Run: headless pygame with SDL's dummy video driver; simulated clock (each Clock.tick advances the game by its frame time, no real sleeping); random seed 0; keys injected as events and as key.get_pressed() state; mouse plan: one left click at the window centre at the start of phase 2, then a move to the lower-right quarter at the start of phase 3.
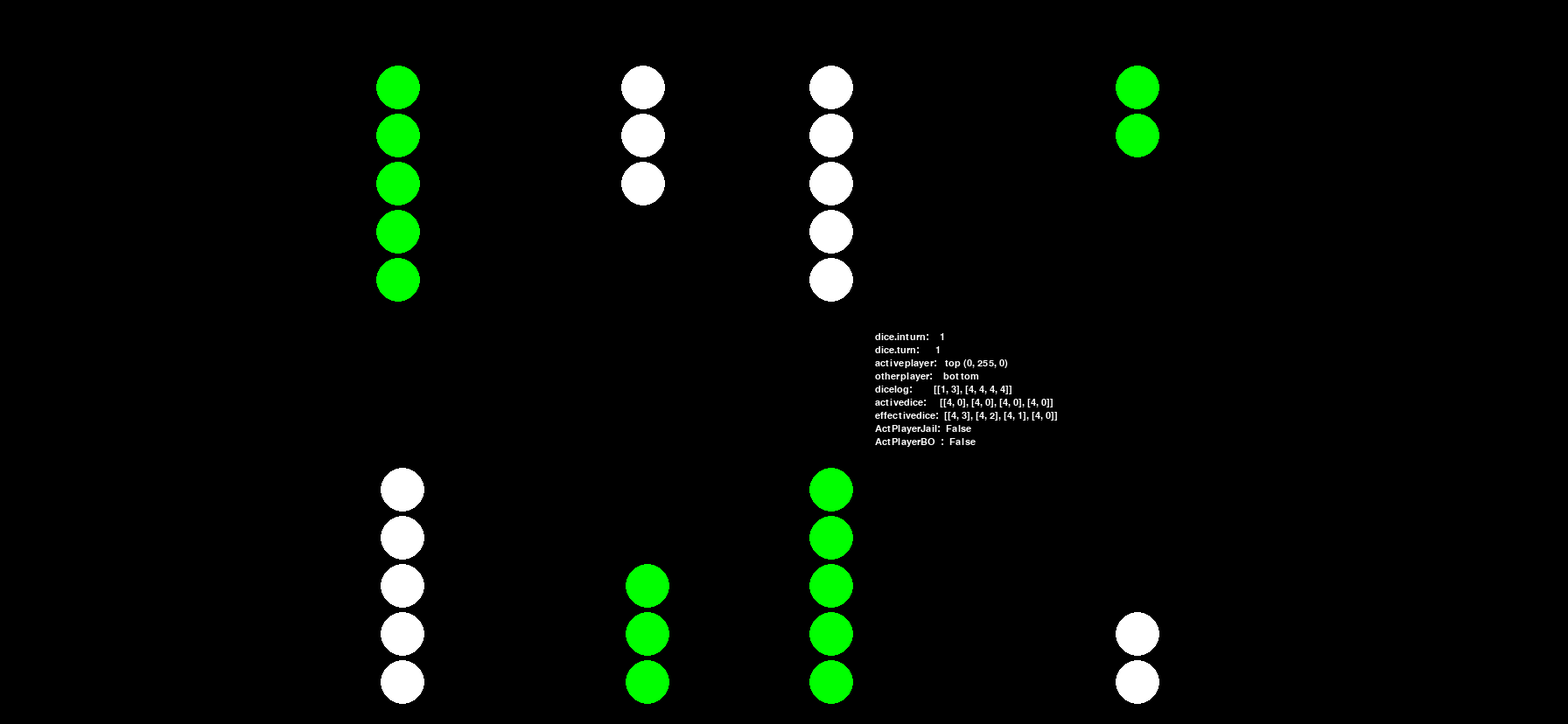
Frame 1 of 4 · flips 1–60 · no input
Frame 2 of 4 · flips 61–180 · clicked the window centre · tapped SPACE, RETURN · held RIGHT (→), D · screen unchanged from frame 1, image omitted
Frame 3 of 4 · flips 181–300 · moved the mouse to the lower-right quarter · held DOWN (↓), S · screen unchanged from frame 2, image omitted
Frame 4 of 4 · flips 301–420 · held LEFT (←), A, UP (↑), W · screen unchanged from frame 3, image omitted

The pygame program that drew these frames:

#backgammon

import pygame
import sys
import math
import random
from pygame.constants import GL_CONTEXT_DEBUG_FLAG, K_x, WINDOWHITTEST

from pygame.cursors import sizer_y_strings
from pygame.math import enable_swizzling

pygame.init()
pygame.display.set_caption("Backgammon v0.1")
clock = pygame.time.Clock()

#pixel 4 1792 x 828
WIDTH = 1792
HEIGHT = 828

BLACK = (0, 0, 0)
WHITE = (255, 255, 255)
GREEN = (0, 255, 0)
RED = (255,0,0)
BLUE = (0,0,255)



#create screen
screen = pygame.display.set_mode((WIDTH, HEIGHT))

#create fonts
buttonfont = pygame.font.SysFont("arial", 30)
debugfont = pygame.font.SysFont("couriernew",16)


#create classes
#Sprite, Pip, Dice, Doubling Cube, Buttons


class Dice():
    def __init__(self):
        print("initing dice")
        self.dicelog=[]
        self.turn=0
        self.inturn=0
        
    
    #note this uses roll() but ignores doubles--good!
    def whogoesfirst(self,playerA,playerB):
        print("starting dice.whogoesfirst()")
        adice = []
        bdice = []
        while adice == bdice: #roll until it's not a tie
            adice = self.roll()
            bdice = self.roll()
            print("adice:  ",adice)
            print("bdice:  ",bdice)
        if adice[0]+adice[1] > bdice[0]+bdice[1]:
            self.dicelog=[]  #because roll() also appends to dicelog
            self.dicelog.append(bdice)
            self.dicelog.append(adice)
            return playerA
        else:
            self.dicelog=[] #because roll() also appends to dicelog
            self.dicelog.append(adice)
            self.dicelog.append(bdice)
            return playerB

   
    def roll(self):
        tdice = [0,0]
        for i in range(0,2):
            tdice[i]=random.randint(1,6)
            #print("in dice.roll():  ", dice[0],dice[1])
        if tdice[0]==tdice[1]:  #if doubles, make two more 
            tdice.append(tdice[0])
            tdice.append(tdice[0])
        return tdice
    
class Button(pygame.sprite.Sprite):
    def __init__(self,text,pos,font,color):
        self.text = text
        self.font = font
        self.color = color
        self.surface = self.font.render(self.text, 1, self.color)
        self.rect = self.surface.get_rect(topleft=pos)
        pygame.sprite.Sprite.__init__(self)

    def draw(self):
        # print("button.draw()")
        # print("self.image:        ",self.surface)
        # print("self.rect:         ",self.rect)
        # print("self.color:         ",self.color)
        # print("self.font:         ",self.font)
        # print("self.rect:         ",self.rect)
        screen.blit(self.surface,self.rect)


class DisplayDice(pygame.sprite.Sprite):
    def __init__(self):
        self.size=50
        self.rect = pygame.rect.Rect(0,0,self.size,self.size)       


class Pip(pygame.sprite.Sprite):
    def __init__(self, player):
        pygame.sprite.Sprite.__init__(self)
        self.x = 0  
        self.y = 0
        self.diameter = 50
        self.player = player
        self.color = player.color 
        self.rect = pygame.rect.Rect(0,0,self.diameter,self.diameter)
        self.position = 0
    

    def render(self):
        pygame.draw.circle(screen,self.color,(self.x, self.y),self.diameter/2.0, width=0)
        #print("render pipx:  ",self.x,"  pipy:  ",self.y)
        self.rect.center = (self.x,self.y)



class Board():
    def __init__(self, startx, starty):
        self.positions = [[] for i in range(25)]
        self.startx = startx
        self.starty = starty
        self.positionwidth = 70
        self.positiongap = 5
        self.centerwidth = 70


    def assignpipsxy(self):
        #error checking -- move all pips to 50,50 first and then put them where they go.  Any pips left here = trouble
        for pip in pips:  
            pip.x=50
            pip.y=50
        
        
        #for each position, assign the pips the proper xy to be rendered.
        
        for position in range(1,25):
            for spot in range(len(self.positions[position])):
                self.positions[position][spot].position = position


        #top row
        x = self.startx
        for position in range(1,13):
            y = self.starty
            for spot in range(len(self.positions[position])):
                self.positions[position][spot].x = x
                self.positions[position][spot].y = y
                y += self.positions[position][spot].diameter + self.positiongap
            if position == 6:  #if we're at the center, skip the center
                x -= (self.centerwidth + self.positionwidth + self.positiongap)
            else:
                x -= self.positionwidth
        
        #bottom row
        x = self.startx - ((self.positionwidth * 11) + self.centerwidth)
        for position in range(13,25):
            y = self.starty + 680  #come back here to set a scalable board height
            for spot in range(len(self.positions[position])):
                self.positions[position][spot].x = x
                self.positions[position][spot].y = y
                y -= self.positions[position][spot].diameter + self.positiongap
            if position == 18:
                x += (self.centerwidth + self.positionwidth)
            else:
                x += self.positionwidth

        #homes
        x=1500
        y=650
        for homepip in playerA.home:
            homepip.position="home"
            homepip.x = x
            homepip.y = y
            y += homepip.diameter/5 
        
        y=250
        for homepip in playerB.home:
            homepip.position="home"
            homepip.x = x
            homepip.y = y
            y += homepip.diameter/5 

        #jails
        x = 880
        y = 150
        for jailedpip in playerA.jail:
            jailedpip.position="jail"
            jailedpip.x = x
            jailedpip.y = y
            y += jailedpip.diameter + self.positiongap

        y = 550
        for jailedpip in playerB.jail:
            jailedpip.position="jail"
            jailedpip.x = x
            jailedpip.y = y
            y += jailedpip.diameter + self.positiongap





    
    def checkdestination(self,player,destinationindex):
        #return 0 for no good, 1 for ok
        if player.name=="top" and destinationindex > 24:
            print("checkdestination: top player moving off board")
            return 0
        if player.name=="bottom" and destinationindex < 1:
            print("checkdestination: bottom player moving off board")
            return 0
        if not self.positions[destinationindex]:
            print("checkdestination: destination empty")
            return 1
        if self.positions[destinationindex][0].player.name == player.name:
            print("checkdestination: destination contains friendly pips")
            return 1
        else: #must contain enemy pips, so
            if len(self.positions[destinationindex])==1:
                print("checkdestination: destination contains one lonely enemy pip")
                return 1
            else:
                print("checkdestination: destination contains more than one enemy pip")
                return 0
        

    def move(self,player,otherplayer,source,destination):
        print("move(player,otherplayer,source,destination):  ",player.name,",",otherplayer.name,",",source,",",destination)
        if not destination: #destination is blank, so move
            destination.append(source.pop())
        elif destination[0].player==player:  #destination has friendly pips, so move
            destination.append(source.pop())
        else:  #destination must have a single enemy pip, because checkdestination wouldn't allow the move, so bump
            otherplayer.jail.append(destination.pop())
            destination.append(source.pop())
        return 1

    def setup(self):  #deprecated after moving this to the create section.
        #destroy old pips
        for player in players:
            player.jail=[]
        for position in self.positions:
            self.positions[position]=[]
        

        # a tuple of tuples with the locations and players of a standard backgammon game
        preset = ((1,2,playerA),(6,5,playerB),(8,3,playerB),(12,5,playerA),
                (13,5,playerB),(17,3,playerA),(19,5,playerA),(24,2,playerB))
        
        # place a pip of each kind in the self.positions
        for position in preset:
            print("preset position:  ",position[0])
            for spot in range(position[1]):
                self.positions[position[0]].append(Pip(position[2]))


# problem:  setup() creates new pips each time.  
# So first .pop() all the pips, then create new pips


class Player():
    def __init__(self, name, color):
        self.name = name
        self.color = color
        self.score = 0
        self.bearingoff = 0
        self.pipstogo = 0
        self.jail = []
        self.home = []

    def update(self):
        self.bearingoff = 0
        self.pipstogo = 0





#create objects


board = Board(1300,100)
playerA = Player("top", GREEN)
playerB = Player("bottom", WHITE)
players = [playerA, playerB]

pips = pygame.sprite.Group()
allsprites = pygame.sprite.Group()


preset = ((1,2,playerA),(6,5,playerB),(8,3,playerB),(12,5,playerA),
            (13,5,playerB),(17,3,playerA),(19,5,playerA),(24,2,playerB))

# create each pip and place it where it belongs in board.positions
for position in preset:
    #print("preset position:  ",position[0])
    for spot in range(position[1]):
        newpip = Pip(position[2])
        pips.add(newpip)
        allsprites.add(newpip)
        board.positions[position[0]].append(newpip)

dice=Dice()
activedice=[]
effectivedice=[]
activeplayer=playerA

#game loop

#allsprites.add(Button("roll",buttonfont,WHITE,400,400))
RollButton = Button("Roll",(700,HEIGHT/2),buttonfont,WHITE)
# RollButton.draw(screen)
allsprites.add(RollButton)

# sys.exit()

def printdebug():
        try:
            print("activeplayer:   ",activeplayer.name,"  inTurn:   ",dice.inturn,"   Turn:   ",dice.turn,"    activedice:   ",activedice)
            print("checkdestination:  ", board.checkdestination(activeplayer,destination))
        except Exception:
            print("some bullshit exception from printdebug()")


while True:
    # print("*****LOOP START*****")

    clickedsprites = []
    clickedpip = []
    clickedbutton = []

    events = pygame.event.get()   
    for event in events:
        if event.type == pygame.QUIT:
            sys.exit()
        if event.type == pygame.MOUSEBUTTONUP:
            pos = pygame.mouse.get_pos()
            clickedsprites = [s for s in allsprites if s.rect.collidepoint(pos)]


    #mouse bindings
    if len(clickedsprites)>1: 
        print("WARNING: clicked on two sprites at the same time")
    elif len(clickedsprites)==1:
        clickedsprite=clickedsprites[0]
        print("from mousebindings:clickedsprite:       ",clickedsprite)
        if isinstance(clickedsprite,Pip):
            clickedpip = clickedsprite
            print("from mousebindings:clickedpip:  ",clickedpip)
        if isinstance(clickedsprite,Button):
            clickedbutton = clickedsprite

    
    if dice.turn==0:
        effectivedice=[[],[],[],[]]
        print("\n***if dice.turn==0")
        activeplayer = dice.whogoesfirst(playerA,playerB)
        if activeplayer==playerA:
            otherplayer=playerB
        else:
            otherplayer=playerA
        dice.turn+=1
        print("^^^incrementing dice.turn from the rolloff")
        dice.inturn=1
        activedice=dice.dicelog[dice.turn][:]
        #add used flags to activedice
        for i in range(len(activedice)):
            activedice[i]=[activedice[i],0]
        
        #now get effective dice
        for i in range(len(activedice)):
            effectivedice[i]=[activedice[i][0],i] #come back here to add flags to effective dice if we need it, but try hard not to need it
        
        #sort the effective dice so it's high to low
        effectivedice.sort(reverse=True)
        
        if not effectivedice[3]:   #if dice 3 is empty, it's not doubles, pop last two empty dice
            effectivedice.pop()
            effectivedice.pop()

        #if activeplayer is bottom, neg the dice values
        if activeplayer==playerB:
            for i in range(len(effectivedice)):
                effectivedice[i][0] *= -1
                
#len(effectivedice)>1 and 
        #for i in range(len(effectivedice)):


#for each roll, including the first one:
#roll the dice, put in dicelog[turn]
#set activedice to be dicelog, and add used flags
#set effective dice to be sorted, with used flags, with index in activedice, and negatived for bottom
#do displaydice based on activedice 
#do moves based on effectivedice, write the usedflag in both effective and active

#maybe get rid of dice.turn, and use len(dicelog)-1?  Always the same, right?



    #UI Render:
    #display menu
    if dice.inturn:
        #display activedice
        pass
    else:
        #display roll button
        pass


    if not dice.inturn and clickedbutton == RollButton:
        print("\n*****ROLLING DICE*****")
        #turn handling
        dice.turn += 1  
        dice.inturn=1
        #make the correct player active
        if activeplayer == players[0]:
            activeplayer = players[1]
            otherplayer = players[0]
        else:
            activeplayer = players[0]
            otherplayer = players[1]

        #actually roll the fucking dice, add it to dicelog
        dice.dicelog.append(dice.roll())
        activedice=dice.dicelog[dice.turn][:]

        #add used flags to activedice
        for i in range(len(activedice)):
            activedice[i]=[activedice[i],0]
        
        #now get effective dice
        effectivedice=[[],[],[],[]] #always start with four blank dice
        for i in range(len(activedice)):
            effectivedice[i]=[activedice[i][0],i] #come back here to add flags to effective dice if we need it, but try hard not to need it
        
        #sort the effective dice so it's high to low
        effectivedice.sort(reverse=True)
        
        if not effectivedice[3]:   #if dice 3 is empty, it's not doubles, pop last two empty dice
            effectivedice.pop()
            effectivedice.pop()

        #if activeplayer is bottom, neg the dice values
        if activeplayer==playerB:
            for i in range(len(effectivedice)):
                effectivedice[i][0] *= -1

        




    moved = 0
    if dice.inturn and clickedpip and clickedpip.player==activeplayer:  #****** TODO has a pip been clicked (why can't I .player==activeplayer)
        print("\n*****MAIN MOVE LOGIC*****")

        print("clickedpip.player.name:    ",clickedpip.player.name)
        print("clickedpip.position:  ",clickedpip.position)
        print("effectivedice:        ",effectivedice)
        print("len(effectivedice):   ",len(effectivedice))

        if activeplayer.jail and clickedpip.position=="jail":
            print("jail move handling")
            validmoves=0
            if activeplayer==playerA:
                jailindex=0
            else:
                jailindex=25
            for i in range(len(effectivedice)):
                if board.checkdestination(activeplayer,effectivedice[i][0]+jailindex):
                    moved = board.move(activeplayer,otherplayer,activeplayer.jail,board.positions[effectivedice[i][0]+jailindex])
                    activedice[effectivedice[i][1]][1]=1
                    effectivedice.pop(i)
                    break



        if activeplayer.bearingoff:
            pass
        
        # regular move
        # are there any valid moves?
        validmoves=0
        if (not activeplayer.jail) and (not activeplayer.bearingoff):
            print("default move handling")
            for i in range(len(effectivedice)):  #for when largest die is not valid move for that pip
            # print("i:         ",i)
            # print("len(effectivedice):   ",len(effectivedice))
            # print("checking:  ",board.checkdestination(activeplayer,effectivedice[i][0]+clickedpip.position))
                if board.checkdestination(activeplayer,effectivedice[i][0]+clickedpip.position):
                    moved = board.move(activeplayer,otherplayer,board.positions[clickedpip.position],board.positions[clickedpip.position+effectivedice[i][0]])
                    activedice[effectivedice[i][1]][1]=1
                    effectivedice.pop(i)
                    break






    if not effectivedice:   #no more effectice dice, turn is over
        dice.inturn = 0


        


    #calc isbearingoff (could move this to inside "if moved:" to save some CPU
    for player in players:
        player.bearingoff = 1
    for i in range(1,25):
        if board.positions[i]:
            if i < 18 and board.positions[i][0].player==playerA:
                playerA.bearingoff = 0
            if i > 6 and board.positions[i][0].player==playerB:
                playerB.bearingoff = 0









    #render stuff

    screen.fill(BLACK)

    dtext=[]
    dtext.append("dice.inturn:    "+str(dice.inturn))
    dtext.append("dice.turn:      "+str(dice.turn))
    dtext.append("activeplayer:   "+str(activeplayer.name)+" "+str(activeplayer.color))
    dtext.append("otherplayer:    "+str(otherplayer.name))
    dtext.append("dicelog:        "+str(dice.dicelog))
    dtext.append("activedice:     "+str(activedice))
    dtext.append("effectivedice:  "+str(effectivedice))
    dtext.append("ActPlayerJail:  "+str(bool(activeplayer.jail)))
    dtext.append("ActPlayerBO  :  "+str(bool(activeplayer.bearingoff)))
    # dtext.append("logictest:      "+str(activeplayer.bearingoff) + str(activeplayer.jail))
    dxpos=1000
    dypos=380
    for line in range(len(dtext)):
        dsurface = debugfont.render(dtext[line],1,WHITE)
        screen.blit(dsurface,(dxpos,dypos+(line*15)))




    if not dice.inturn:
        RollButton.draw()
    
    #if anything is in motion update() the motion, else board.assignpipsxy()
    #read the position index of each pip and assign it an x,y 
    board.assignpipsxy()
    

    #render pips because they're not images and can't use the pygame draw() method
    for pip in pips:
        pip.render()
        #when we upgrade to images this can be removed; all sprites will render the same.

    


#    for brick in bricks:   #if the pips know their location, maybe just render them?
#        brick.render()     #that's dumb, right?  collision checking everywhere

    # score_surface = font.render(f"Score: {playerA.score}", True, WHITE)
    # screen.blit(score_surface, (WIDTH/2.0, 25))




    for player in players:  #might not need this if it's handled elsewhere
        player.update()








    #flip the display
    pygame.display.flip()

    #set the FPS
    clock.tick(30)






"""
TKTKTKTKTKTKTKTKTK

Fixed bugs in checking who can move, and bumping seems to work properly
Running into trouble that sometimes I check for "playerA" and sometimes for =="top"


Find out why lin 496 is called at all when moving a pip out of jail.  Shouldn't break get us to a new turn?
It's because we're not doing anything with moved.  moved = move(), but then we have to zero that out and start over.




Move Log
    turn number, move number, source, destination


Roll Dice
    Player in Jail?
        Any valid moves from jail?
            Player clicks
                valid move with dice, highest to lowest, do the move
        No valid moves, pass the turn.
    Player Bearing Off?
        Any valid moves including to home?
            Player clicks
                valid move with dice, highest to lowest, do the move
        No valid moves, pass the turn
    Player moving normally
        Are there any valid moves at all?
            Player clicks
                valid move with dice, highest to lowest, do the move


********TODO:  jump to line 382, figure out how to handle 
are there any moves at all?  (pass turn if not)
is the clicked move valid on the highest die?  next highest?  do the move


We're tracking position by positions[index] and also by pip.position.  This is dumb.
Convert positions to a dict, with position numbers and "playerAjail" and such?


# todo
# handle render when there are more than 6 pips in a position
# do I even need the board object if I only ever have one instance?  Could move all those functions out to root?
# if we're forcing players to move largest die first, need to check if there even are any valid moves after each move






"""
